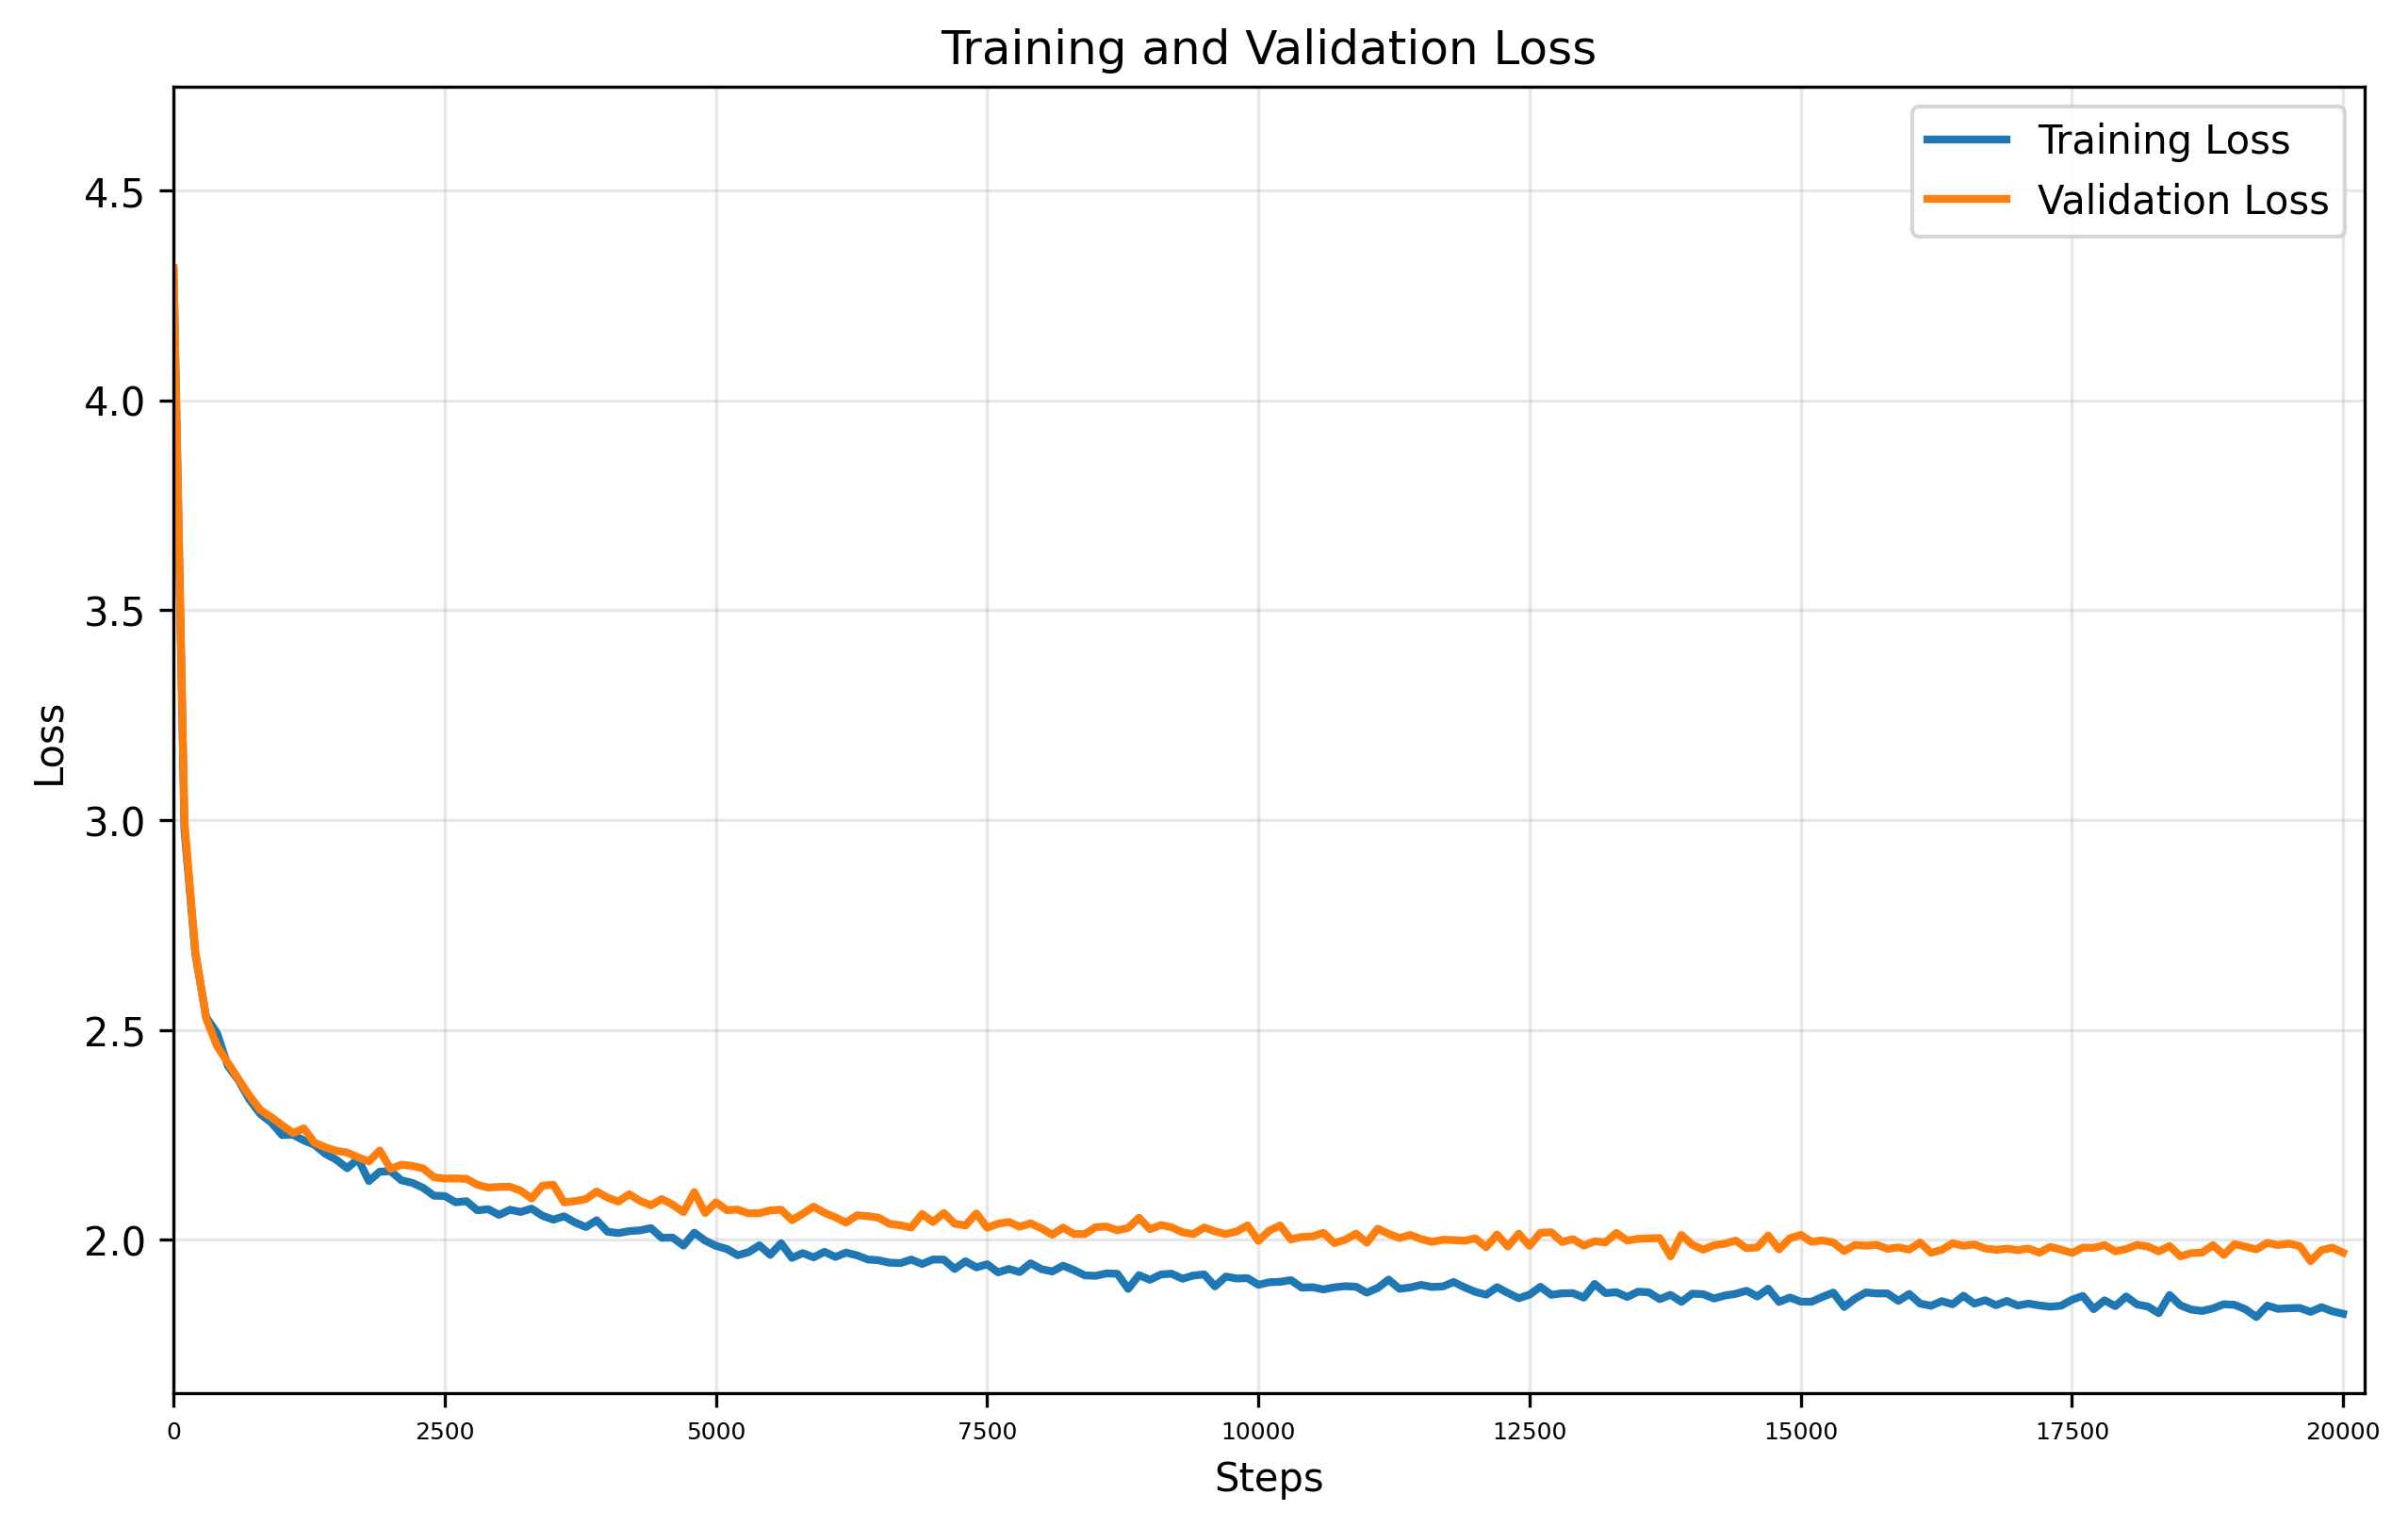

Data behind this chart, as committed beside it:
Step, Train_Loss, Val_Loss
0, 4.307, 4.315
100, 2.977, 2.996
200, 2.682, 2.688
300, 2.531, 2.527
400, 2.493, 2.462
500, 2.415, 2.422
600, 2.38, 2.382
700, 2.334, 2.343
800, 2.3, 2.309
900, 2.28, 2.292
1000, 2.25, 2.273
1100, 2.251, 2.254
1200, 2.237, 2.266
1300, 2.226, 2.231
1400, 2.205, 2.22
1500, 2.191, 2.212
1600, 2.171, 2.208
1700, 2.193, 2.197
1800, 2.14, 2.187
1900, 2.162, 2.213
2000, 2.164, 2.169
2100, 2.142, 2.179
2200, 2.136, 2.176
2300, 2.124, 2.17
2400, 2.105, 2.149
2500, 2.104, 2.146
2600, 2.09, 2.146
2700, 2.092, 2.145
2800, 2.07, 2.131
2900, 2.073, 2.124
3000, 2.06, 2.126
3100, 2.072, 2.127
3200, 2.067, 2.117
3300, 2.075, 2.098
3400, 2.058, 2.129
3500, 2.048, 2.131
3600, 2.056, 2.089
3700, 2.041, 2.092
3800, 2.031, 2.097
3900, 2.047, 2.115
4000, 2.019, 2.101
4100, 2.016, 2.091
4200, 2.021, 2.109
4300, 2.023, 2.093
4400, 2.028, 2.082
4500, 2.005, 2.097
4600, 2.006, 2.084
4700, 1.986, 2.066
4800, 2.017, 2.114
4900, 1.998, 2.064
5000, 1.986, 2.09
5100, 1.978, 2.071
5200, 1.963, 2.072
5300, 1.971, 2.063
5400, 1.987, 2.064
5500, 1.964, 2.07
5600, 1.992, 2.072
5700, 1.957, 2.047
5800, 1.968, 2.062
5900, 1.958, 2.079
... 141 more rows
